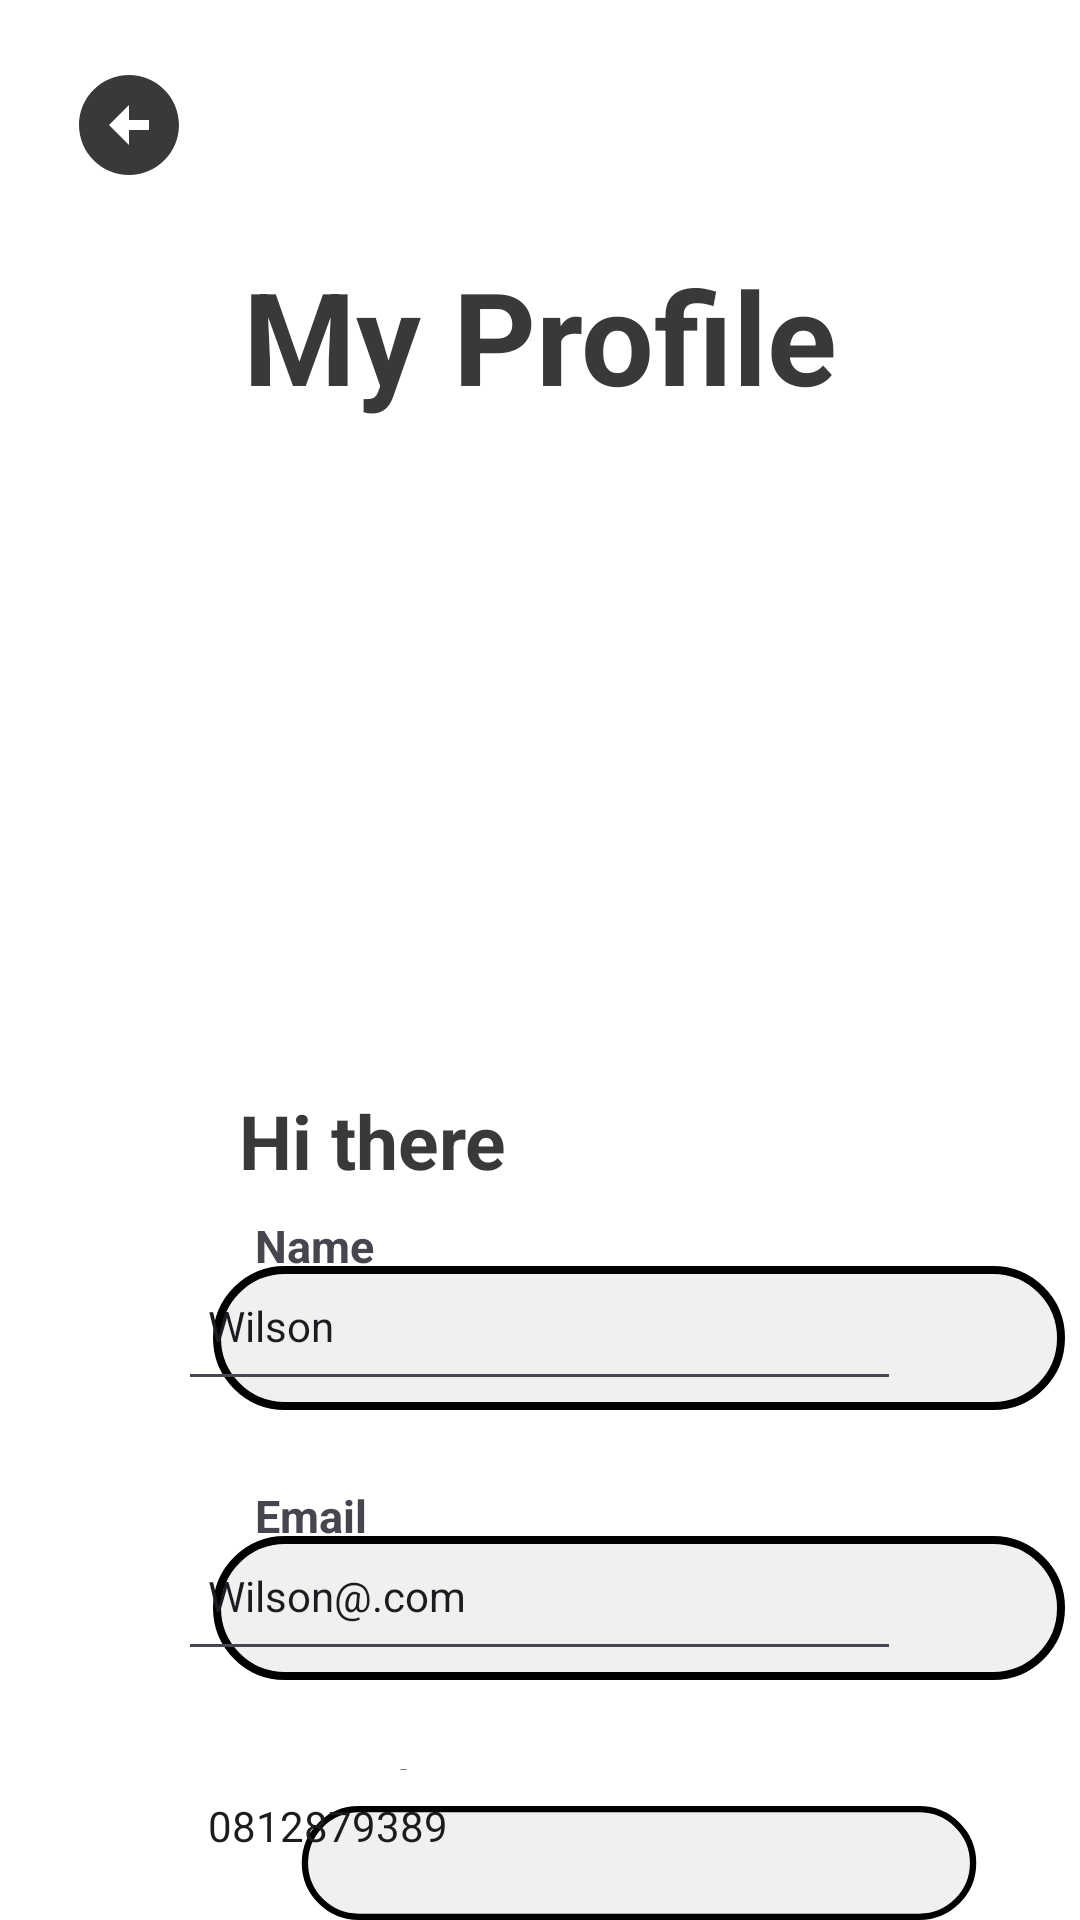

Android layout source for this screen:
<!-- AndroidManifest.xml: application theme Theme.CoconutPlus -->
<!-- res/layout/activity_profile.xml -->
<?xml version="1.0" encoding="utf-8"?>
<LinearLayout xmlns:android="http://schemas.android.com/apk/res/android"
    xmlns:app="http://schemas.android.com/apk/res-auto"
    xmlns:tools="http://schemas.android.com/tools"
    android:id="@+id/main"
    android:layout_width="match_parent"
    android:layout_height="wrap_content"
    android:fitsSystemWindows="true"
    android:orientation="vertical"
    android:background="#FFFF"
    tools:context=".Profile">

    <ImageButton
        android:id="@+id/btn_back_h"
        android:layout_width="86dp"
        android:layout_height="83dp"
        android:layout_marginRight="320dp"
        android:background="@android:color/transparent"
        android:contentDescription="back"
        app:srcCompat="@drawable/arrow_circle_left" />

    <TextView
        android:id="@+id/textView28"
        android:layout_width="match_parent"
        android:layout_height="wrap_content"
        android:text="@string/my_profile"
        android:textAlignment="center"
        android:textColor="#393939"
        android:textSize="43sp"
        android:textStyle="bold" />

    <ImageView
        android:id="@+id/imageView20"
        android:layout_width="match_parent"
        android:layout_height="203dp"
        app:srcCompat="@drawable/account_circle" />

    <LinearLayout
        android:layout_width="match_parent"
        android:layout_height="wrap_content"
        android:layout_marginTop="20dp"
        android:gravity="left"
        android:orientation="horizontal">

        <TextView
            android:id="@+id/textView29"
            android:layout_width="248dp"
            android:layout_height="match_parent"
            android:text="@string/hi_there"
            android:textAlignment="center"
            android:textColor="#393939"
            android:textSize="25sp"
            android:textStyle="bold" />

        <TextView
            android:id="@+id/textView31"
            android:layout_width="wrap_content"
            android:layout_height="match_parent"
            android:layout_weight="10"

            android:text="" />

    </LinearLayout>

    <FrameLayout
        android:layout_width="match_parent"
        android:layout_height="wrap_content"
        android:gravity="center"
        android:orientation="vertical">

        <ImageView
            android:id="@+id/imageView21"
            android:layout_width="426dp"
            android:layout_height="wrap_content"
            android:layout_marginTop="25dp"
            app:srcCompat="@drawable/btn_cover2" />

        <TextView
            android:id="@+id/textView32"
            android:layout_width="wrap_content"
            android:layout_height="wrap_content"
            android:layout_marginTop="8dp"
            android:layout_marginLeft="85dp"
            android:layout_marginBottom="50dp"
            android:text="@string/name"
            android:textSize="15sp"
            android:textStyle="bold" />

        <LinearLayout
            android:layout_width="match_parent"
            android:layout_height="match_parent"
            android:gravity="center"
            android:orientation="vertical"
            android:padding="20dp">

            <EditText
                android:id="@+id/textView33"
                android:layout_width="241dp"
                android:layout_height="50dp"
                android:padding="10dp"
                android:text="Wilson"
                android:textSize="14sp" />

        </LinearLayout>
    </FrameLayout>

    <FrameLayout
        android:layout_width="match_parent"
        android:layout_height="wrap_content"
        android:gravity="center"
        android:orientation="vertical">

        <ImageView
            android:id="@+id/imageView22"
            android:layout_width="426dp"
            android:layout_height="wrap_content"
            android:layout_marginTop="25dp"
            app:srcCompat="@drawable/btn_cover2" />

        <TextView
            android:id="@+id/textView35"
            android:layout_width="wrap_content"
            android:layout_height="wrap_content"
            android:layout_marginTop="8dp"
            android:layout_marginLeft="85dp"
            android:layout_marginBottom="50dp"
            android:text="@string/email1"
            android:textSize="15sp"
            android:textStyle="bold" />

        <LinearLayout
            android:layout_width="match_parent"
            android:layout_height="match_parent"
            android:gravity="center"
            android:orientation="vertical"
            android:padding="20dp">

            <EditText
                android:id="@+id/textView36"
                android:layout_width="241dp"
                android:layout_height="50dp"
                android:padding="10dp"
                android:text="Wilson@.com"
                android:textSize="14sp" />

        </LinearLayout>
    </FrameLayout>

    <FrameLayout
        android:layout_width="match_parent"
        android:layout_height="wrap_content"
        android:gravity="center"
        android:orientation="vertical">

        <ImageView
            android:id="@+id/imageView23"
            android:layout_width="426dp"
            android:layout_height="wrap_content"
            android:layout_marginTop="25dp"
            app:srcCompat="@drawable/btn_cover2" />

        <TextView
            android:id="@+id/textView37"
            android:layout_width="wrap_content"
            android:layout_height="wrap_content"
            android:layout_marginTop="8dp"
            android:layout_marginLeft="85dp"
            android:layout_marginBottom="50dp"
            android:text="@string/c_number"
            android:textSize="15sp"
            android:textStyle="bold" />

        <LinearLayout
            android:layout_width="match_parent"
            android:layout_height="match_parent"
            android:gravity="center"
            android:orientation="vertical"
            android:padding="20dp">

            <EditText
                android:id="@+id/textView38"
                android:layout_width="241dp"
                android:layout_height="50dp"
                android:padding="10dp"
                android:text="0812879389"
                android:textSize="14sp" />

        </LinearLayout>
    </FrameLayout>

    <Button
        android:id="@+id/btn_save"
        android:layout_width="132dp"
        android:layout_height="wrap_content"
        android:backgroundTint="@color/mygreen"
        android:layout_gravity="center"
        android:layout_marginBottom="8dp"
        android:text="@string/save" />

    <Button
        android:id="@+id/btn_change_pword"
        android:layout_width="185dp"
        android:layout_height="wrap_content"
        android:backgroundTint="@color/mygreen"
        android:layout_gravity="center"
        android:layout_marginBottom="8dp"
        android:text="@string/channge_password" />

    <Button
        android:id="@+id/btn_lout"
        android:layout_width="131dp"
        android:layout_height="wrap_content"
        android:backgroundTint="@color/mygreen"
        android:layout_gravity="center"
        android:text="@string/log_out" />


</LinearLayout>
<!-- resources referenced by this layout -->
<resources>
  <color name="mygreen">#336E1B</color>
  <!-- drawable arrow_circle_left (drawable) -->
  <vector xmlns:android="http://schemas.android.com/apk/res/android" android:height="40dp" android:tint="#393939" android:viewportHeight="24" android:viewportWidth="24" android:width="40dp">
        
      <path android:fillColor="@android:color/white" android:pathData="M2,12c0,5.52 4.48,10 10,10s10,-4.48 10,-10c0,-5.52 -4.48,-10 -10,-10C6.48,2 2,6.48 2,12zM12,11l4,0v2l-4,0l0,3l-4,-4l4,-4L12,11z"/>
      
  </vector>
  <!-- drawable btn_cover2 (drawable) -->
  <?xml version="1.0" encoding="utf-8"?>
  <shape xmlns:android="http://schemas.android.com/apk/res/android" android:shape="rectangle">
      <size android:height="48dp" android:width="284dp"/>
      <corners android:topLeftRadius="150dp" android:topRightRadius="150dp" android:bottomLeftRadius="150dp" android:bottomRightRadius="150dp"/>
      <solid android:color="#F1EFEF"/> 
      <stroke android:width="2.5dp" />
  </shape>
  <string name="c_number">C-Number</string>
  <string name="channge_password">Channge Password</string>
  <string name="email1">Email</string>
  <string name="hi_there">Hi there</string>
  <string name="log_out">Log Out</string>
  <string name="my_profile">My Profile</string>
  <string name="name">Name</string>
  <string name="save">Save</string>
  <style name="Theme.CoconutPlus" parent="Base.Theme.CoconutPlus" />
  <style name="Base.Theme.CoconutPlus" parent="Theme.Material3.DayNight.NoActionBar">
          
          
      </style>
</resources>
